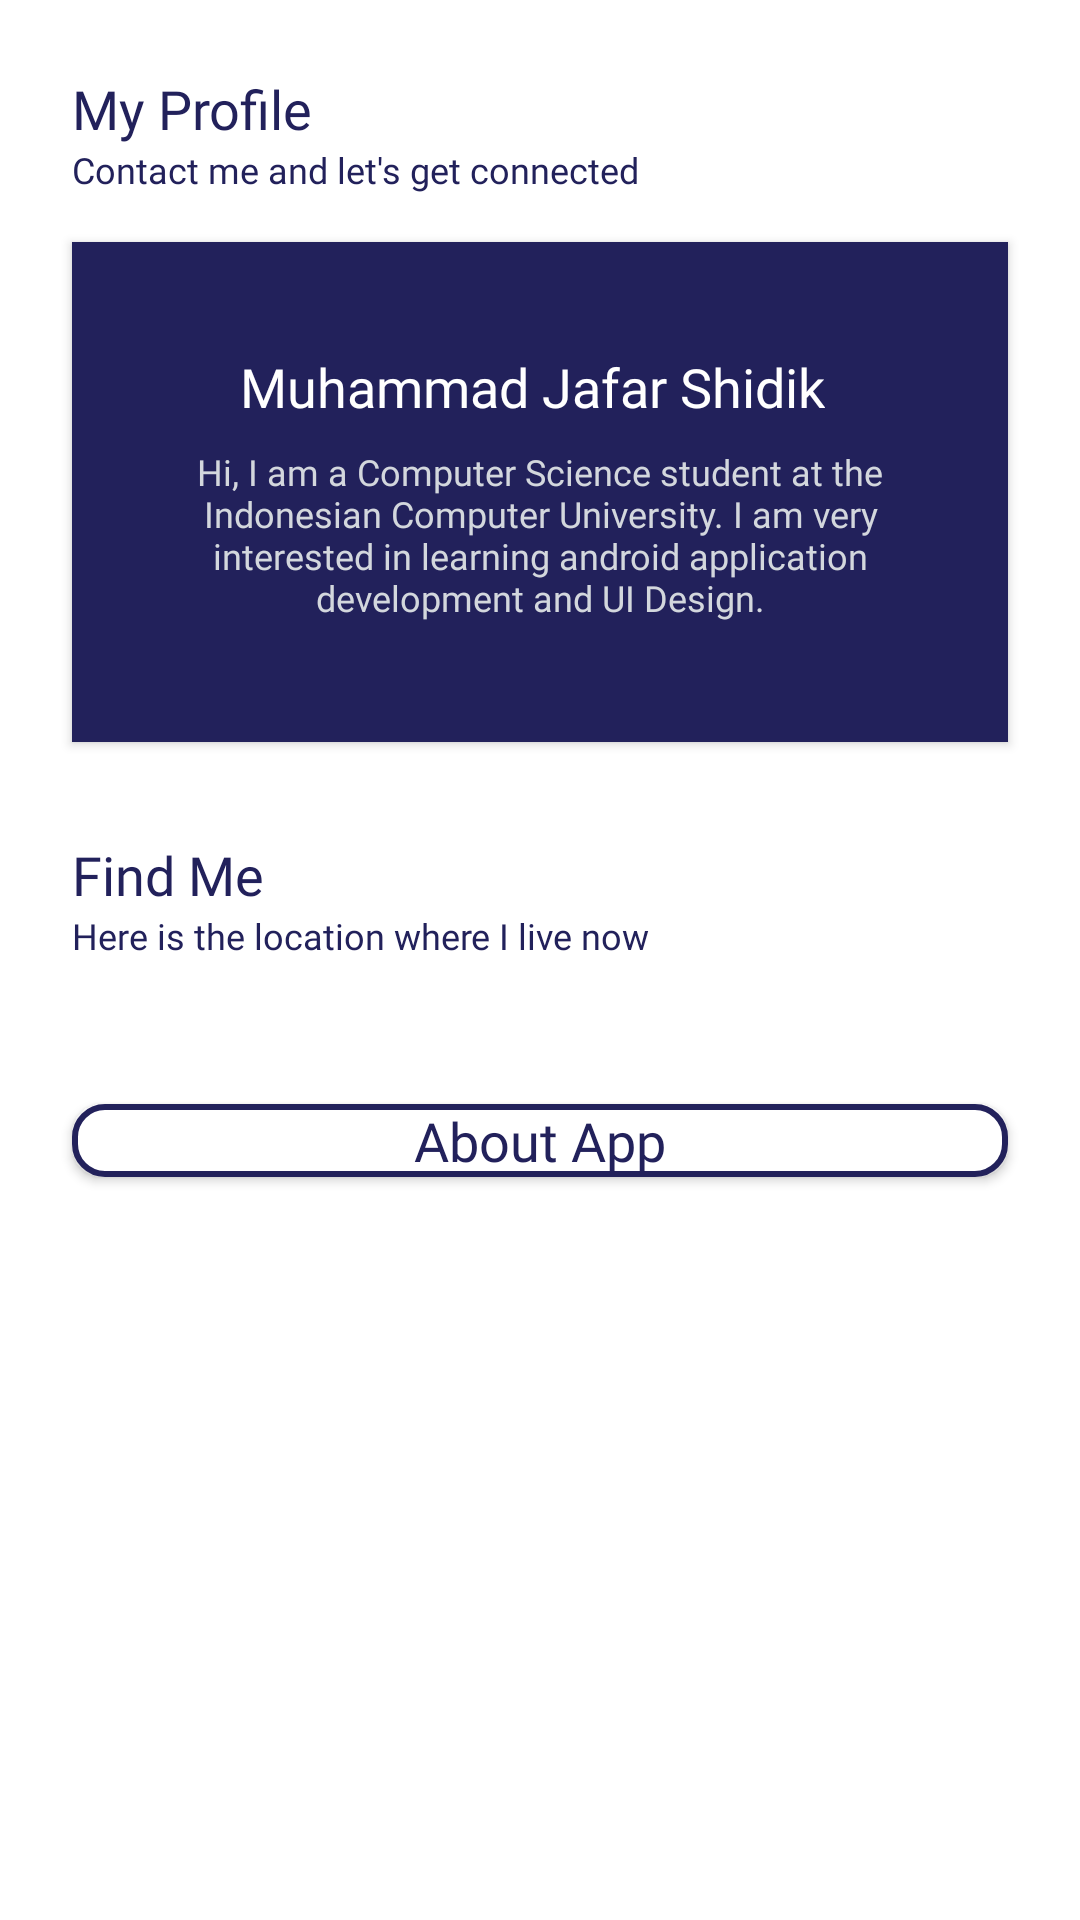

This screen was rendered from an Android layout file. Write that file and the resources it references.
<!-- AndroidManifest.xml: application theme Theme.10119200UTS -->
<!-- res/layout/fragment_profile.xml -->
<?xml version="1.0" encoding="utf-8"?>
<ScrollView xmlns:android="http://schemas.android.com/apk/res/android"
    xmlns:app="http://schemas.android.com/apk/res-auto"
    xmlns:tools="http://schemas.android.com/tools"
    android:layout_width="match_parent"
    android:layout_height="match_parent"
    android:scrollbars="none"
    android:textAlignment="center"
    tools:context=".ui.main.fragments.ProfileFragment">

    <androidx.constraintlayout.widget.ConstraintLayout
        android:layout_width="match_parent"
        android:layout_height="wrap_content">

        <TextView
            android:id="@+id/tvTitleProfile"
            style="@style/TextPauaSemiBold18"
            android:layout_width="wrap_content"
            android:layout_height="wrap_content"
            android:layout_marginStart="24dp"
            android:layout_marginTop="24dp"
            android:text="@string/my_profile"
            app:layout_constraintStart_toStartOf="parent"
            app:layout_constraintTop_toTopOf="parent" />

        <androidx.cardview.widget.CardView
            android:id="@+id/cvMyProfile"
            style="@style/backgroundPaua"
            android:layout_width="0dp"
            android:layout_height="wrap_content"
            android:layout_marginStart="24dp"
            android:layout_marginTop="16dp"
            android:layout_marginEnd="24dp"
            app:cardCornerRadius="@dimen/_24sdp"
            app:layout_constraintEnd_toEndOf="parent"
            app:layout_constraintStart_toStartOf="parent"
            app:layout_constraintTop_toBottomOf="@+id/tvMyProfileDesc">

            <androidx.constraintlayout.widget.ConstraintLayout
                android:layout_width="match_parent"
                android:layout_height="match_parent">

                <de.hdodenhof.circleimageview.CircleImageView
                    android:id="@+id/imageView"
                    android:layout_width="@dimen/_80sdp"
                    android:layout_height="@dimen/_80sdp"
                    android:layout_marginTop="24dp"
                    android:contentDescription="@string/profile_picture"
                    android:src="@drawable/profile_foto"
                    app:layout_constraintEnd_toEndOf="parent"
                    app:layout_constraintStart_toStartOf="parent"
                    app:layout_constraintTop_toTopOf="parent" />

                <TextView
                    android:id="@+id/tvProfileName"
                    style="@style/TextWhiteSemiBold18"
                    android:layout_width="wrap_content"
                    android:layout_height="wrap_content"
                    android:layout_marginTop="12dp"
                    android:text="@string/profile_name"
                    app:layout_constraintEnd_toEndOf="@+id/imageView"
                    app:layout_constraintHorizontal_bias="0.478"
                    app:layout_constraintStart_toStartOf="@+id/imageView"
                    app:layout_constraintTop_toBottomOf="@+id/imageView" />

                <TextView
                    android:id="@+id/tvProfileDesc"
                    style="@style/TextLinkWaterRegular12"
                    android:layout_width="0dp"
                    android:layout_height="wrap_content"
                    android:layout_marginStart="30dp"
                    android:layout_marginTop="8dp"
                    android:layout_marginEnd="30dp"
                    android:text="@string/profile_desc"
                    android:textAlignment="center"
                    app:layout_constraintEnd_toEndOf="parent"
                    app:layout_constraintStart_toStartOf="parent"
                    app:layout_constraintTop_toBottomOf="@+id/tvProfileName" />

                <ImageView
                    android:id="@+id/ivProfileTelephone"
                    android:layout_width="@dimen/_24sdp"
                    android:layout_height="@dimen/_24sdp"
                    android:layout_marginTop="16dp"
                    android:layout_marginBottom="24dp"
                    android:contentDescription="@string/icon_telephone"
                    android:src="@drawable/ic_phone"
                    app:layout_constraintBottom_toBottomOf="parent"
                    app:layout_constraintEnd_toStartOf="@+id/ivEmail"
                    app:layout_constraintHorizontal_bias="0.5"
                    app:layout_constraintStart_toStartOf="parent"
                    app:layout_constraintTop_toBottomOf="@+id/tvProfileDesc" />

                <ImageView
                    android:id="@+id/ivEmail"
                    android:layout_width="@dimen/_24sdp"
                    android:layout_height="@dimen/_24sdp"
                    android:layout_marginTop="16dp"
                    android:contentDescription="@string/icon_email"
                    android:src="@drawable/ic_email"
                    app:layout_constraintEnd_toStartOf="@+id/ivLinkedIn"
                    app:layout_constraintHorizontal_bias="0.5"
                    app:layout_constraintStart_toEndOf="@+id/ivProfileTelephone"
                    app:layout_constraintTop_toBottomOf="@+id/tvProfileDesc" />

                <ImageView
                    android:id="@+id/ivLinkedIn"
                    android:layout_width="@dimen/_24sdp"
                    android:layout_height="@dimen/_24sdp"
                    android:layout_marginTop="16dp"
                    android:contentDescription="@string/icon_linkedin"
                    android:src="@drawable/ic_linkedin"
                    app:layout_constraintEnd_toStartOf="@+id/ivGithub"
                    app:layout_constraintHorizontal_bias="0.5"
                    app:layout_constraintStart_toEndOf="@+id/ivEmail"
                    app:layout_constraintTop_toBottomOf="@+id/tvProfileDesc" />

                <ImageView
                    android:id="@+id/ivGithub"
                    android:layout_width="@dimen/_24sdp"
                    android:layout_height="@dimen/_24sdp"
                    android:layout_marginTop="16dp"
                    android:contentDescription="@string/icon_github"
                    android:src="@drawable/ic_github"
                    app:layout_constraintEnd_toStartOf="@+id/ivInstagram"
                    app:layout_constraintHorizontal_bias="0.5"
                    app:layout_constraintStart_toEndOf="@+id/ivLinkedIn"
                    app:layout_constraintTop_toBottomOf="@+id/tvProfileDesc" />

                <ImageView
                    android:id="@+id/ivInstagram"
                    android:layout_width="@dimen/_24sdp"
                    android:layout_height="@dimen/_24sdp"
                    android:layout_marginTop="16dp"
                    android:contentDescription="@string/icon_instagram"
                    android:src="@drawable/ic_instagram"
                    app:layout_constraintEnd_toEndOf="parent"
                    app:layout_constraintHorizontal_bias="0.5"
                    app:layout_constraintStart_toEndOf="@+id/ivGithub"
                    app:layout_constraintTop_toBottomOf="@+id/tvProfileDesc" />
            </androidx.constraintlayout.widget.ConstraintLayout>
        </androidx.cardview.widget.CardView>

        <TextView
            android:id="@+id/tvTitleFindMe"
            style="@style/TextPauaSemiBold18"
            android:layout_width="wrap_content"
            android:layout_height="wrap_content"
            android:layout_marginStart="24dp"
            android:layout_marginTop="32dp"
            android:text="@string/find_me"
            app:layout_constraintStart_toStartOf="parent"
            app:layout_constraintTop_toBottomOf="@+id/cvMyProfile" />

        <androidx.appcompat.widget.AppCompatButton
            android:id="@+id/btnAlertDialog"
            style="@style/ButtonSecondaryLarge"
            android:layout_width="0dp"
            android:layout_height="wrap_content"
            android:layout_marginStart="24dp"
            android:layout_marginTop="32dp"
            android:layout_marginEnd="24dp"
            android:layout_marginBottom="24dp"
            android:text="@string/about_app"
            app:layout_constraintBottom_toBottomOf="parent"
            app:layout_constraintEnd_toEndOf="parent"
            app:layout_constraintStart_toStartOf="parent"
            app:layout_constraintTop_toBottomOf="@+id/cardView3" />

        <androidx.cardview.widget.CardView
            android:id="@+id/cardView3"
            android:layout_width="0dp"
            android:layout_height="@dimen/_240sdp"
            android:layout_marginStart="24dp"
            android:layout_marginTop="16dp"
            android:layout_marginEnd="24dp"
            app:cardCornerRadius="@dimen/_24sdp"
            app:layout_constraintEnd_toEndOf="parent"
            app:layout_constraintStart_toStartOf="parent"
            app:layout_constraintTop_toBottomOf="@+id/tvDescFindMe">

            <androidx.constraintlayout.widget.ConstraintLayout
                android:layout_width="match_parent"
                android:layout_height="match_parent">

                <com.mapbox.maps.MapView xmlns:mapbox="http://schemas.android.com/apk/res-auto"
                    android:id="@+id/mvFindMe"
                    android:layout_width="match_parent"
                    android:layout_height="match_parent"
                    app:layout_constraintBottom_toBottomOf="parent"
                    app:layout_constraintEnd_toEndOf="parent"
                    app:layout_constraintStart_toStartOf="parent"
                    app:layout_constraintTop_toTopOf="parent"
                    mapbox:mapbox_cameraTargetLat="-6.878968125445695"
                    mapbox:mapbox_cameraTargetLng="107.61591239816846"
                    mapbox:mapbox_cameraZoom="14.0" />

            </androidx.constraintlayout.widget.ConstraintLayout>
        </androidx.cardview.widget.CardView>

        <TextView
            android:id="@+id/tvMyProfileDesc"
            style="@style/TextPauaRegular12"
            android:layout_width="0dp"
            android:layout_height="wrap_content"
            android:layout_marginStart="24dp"
            android:layout_marginEnd="24dp"
            android:text="@string/my_profile_desc"
            app:layout_constraintEnd_toEndOf="parent"
            app:layout_constraintStart_toStartOf="parent"
            app:layout_constraintTop_toBottomOf="@+id/tvTitleProfile" />

        <TextView
            android:id="@+id/tvDescFindMe"
            style="@style/TextPauaRegular12"
            android:layout_width="0dp"
            android:layout_height="wrap_content"
            android:layout_marginStart="24dp"
            android:layout_marginEnd="24dp"
            android:text="@string/find_me_desc"
            app:layout_constraintEnd_toEndOf="parent"
            app:layout_constraintStart_toStartOf="parent"
            app:layout_constraintTop_toBottomOf="@+id/tvTitleFindMe" />
    </androidx.constraintlayout.widget.ConstraintLayout>
</ScrollView>
<!-- resources referenced by this layout -->
<resources>
  <!-- drawable ic_email (drawable) -->
  <vector xmlns:android="http://schemas.android.com/apk/res/android"
      android:width="28dp"
      android:height="28dp"
      android:viewportWidth="28"
      android:viewportHeight="28">
    <path
        android:pathData="M22,4H6C4.9,4 4.01,4.9 4.01,6L4,18C4,19.1 4.9,20 6,20H22C23.1,20 24,19.1 24,18V6C24,4.9 23.1,4 22,4ZM21.6,8.25L14.53,12.67C14.21,12.87 13.79,12.87 13.47,12.67L6.4,8.25C6.15,8.09 6,7.82 6,7.53C6,6.86 6.73,6.46 7.3,6.81L14,11L20.7,6.81C21.27,6.46 22,6.86 22,7.53C22,7.82 21.85,8.09 21.6,8.25Z"
        android:fillColor="#ffffff"/>
  </vector>
  <string name="about_app">About App</string>
  <string name="find_me">Find Me</string>
  <string name="find_me_desc">Here is the location where I live now</string>
  <string name="icon_email">Icon Email</string>
  <string name="icon_github">Icon Github</string>
  <string name="icon_instagram">Icon Instagram</string>
  <string name="icon_linkedin">Icon LinkedIn</string>
  <string name="icon_telephone">Icon Telephone</string>
  <string name="my_profile">My Profile</string>
  <string name="my_profile_desc">Contact me and let\'s get connected</string>
  <string name="profile_desc">Hi, I am a Computer Science student at the Indonesian Computer University. I am very interested in learning android application development and UI Design.</string>
  <string name="profile_name">Muhammad Jafar Shidik</string>
  <string name="profile_picture">Profile Picture</string>
  <style name="ButtonSecondaryLarge" parent="Widget.AppCompat.Button">
          <item name="android:fontFamily">@font/poppins_semi_bold</item>
          <item name="android:background">@drawable/button_shape_secondary</item>
          <item name="android:textColor">@color/colorPaua</item>
          <item name="android:textSize">18sp</item>
          <item name="android:minHeight">@dimen/_40sdp</item>
          <item name="android:textAllCaps">false</item>
      </style>
  <style name="TextLinkWaterRegular12" parent="PoppinsRegular">
          <item name="android:textColor">@color/colorLinkWater</item>
          <item name="android:textSize">12sp</item>
      </style>
  <style name="TextPauaRegular12" parent="PoppinsRegular">
          <item name="android:textColor">@color/colorPaua</item>
          <item name="android:textSize">12sp</item>
      </style>
  <style name="TextPauaSemiBold18" parent="PoppinsSemiBold">
          <item name="android:textColor">@color/colorPaua</item>
          <item name="android:textSize">18sp</item>
      </style>
  <style name="TextWhiteSemiBold18" parent="PoppinsSemiBold">
          <item name="android:textColor">@color/colorWhite</item>
          <item name="android:textSize">18sp</item>
      </style>
  <style name="backgroundPaua">
          <item name="android:background">@color/colorPaua</item>
          <item name="android:backgroundTint">@color/colorPaua</item>
  
      </style>
  <!-- drawable button_shape_secondary (drawable-ldpi) -->
  <?xml version="1.0" encoding="utf-8"?>
  <shape xmlns:android="http://schemas.android.com/apk/res/android"
      android:shape="rectangle">
      <solid android:color="@color/colorWhite"/>
      <corners android:radius="10dp"/>
      <stroke android:color="@color/colorPaua" android:width="2dp"/>
  </shape>
  <color name="colorPaua">#22215B</color>
  <style name="PoppinsRegular" parent="TextAppearance.AppCompat">
          <item name="android:fontFamily">@font/poppins_regular</item>
      </style>
  <color name="colorLinkWater">#D3D7DD</color>
  <style name="PoppinsSemiBold" parent="TextAppearance.AppCompat">
          <item name="android:fontFamily">@font/poppins_semi_bold</item>
      </style>
  <color name="colorWhite">#FFFFFFFF</color>
  <color name="colorFreeSpeechBlue">#415EB6</color>
  <color name="colorMediumCarmine">#AC4040</color>
  <color name="colorPumpkin">#FF842A</color>
  <color name="black">#FF000000</color>
</resources>
